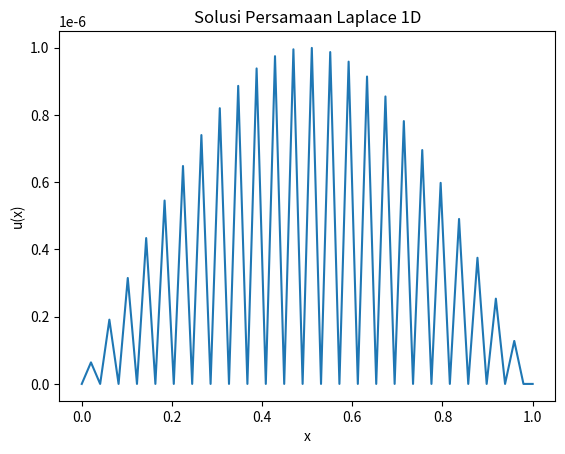

The matplotlib source for this figure:
"""
Solusi numerik persamaan Laplace 1D menggunakan metode iteratif sederhana.
Persamaan: d2u/dx2 = 0
"""
import numpy as np
import matplotlib.pyplot as plt

def solve_laplace_1d(length=1.0, nx=50, tol=1e-6, max_iter=10000):
    dx = length / (nx - 1)
    x = np.linspace(0, length, nx)
    u = np.zeros(nx)
    u[0] = 1.0  # Boundary kiri
    u[-1] = 0.0  # Boundary kanan
    u_new = np.zeros(nx)

    for it in range(max_iter):
        for i in range(1, nx-1):
            u_new[i] = 0.5 * (u[i+1] + u[i-1])
        if np.linalg.norm(u_new - u, ord=np.inf) < tol:
            break
        u[:] = u_new[:]

    return x, u

if __name__ == "__main__":
    x, u = solve_laplace_1d()
    plt.plot(x, u)
    plt.xlabel('x')
    plt.ylabel('u(x)')
    plt.title('Solusi Persamaan Laplace 1D')
    plt.show()
